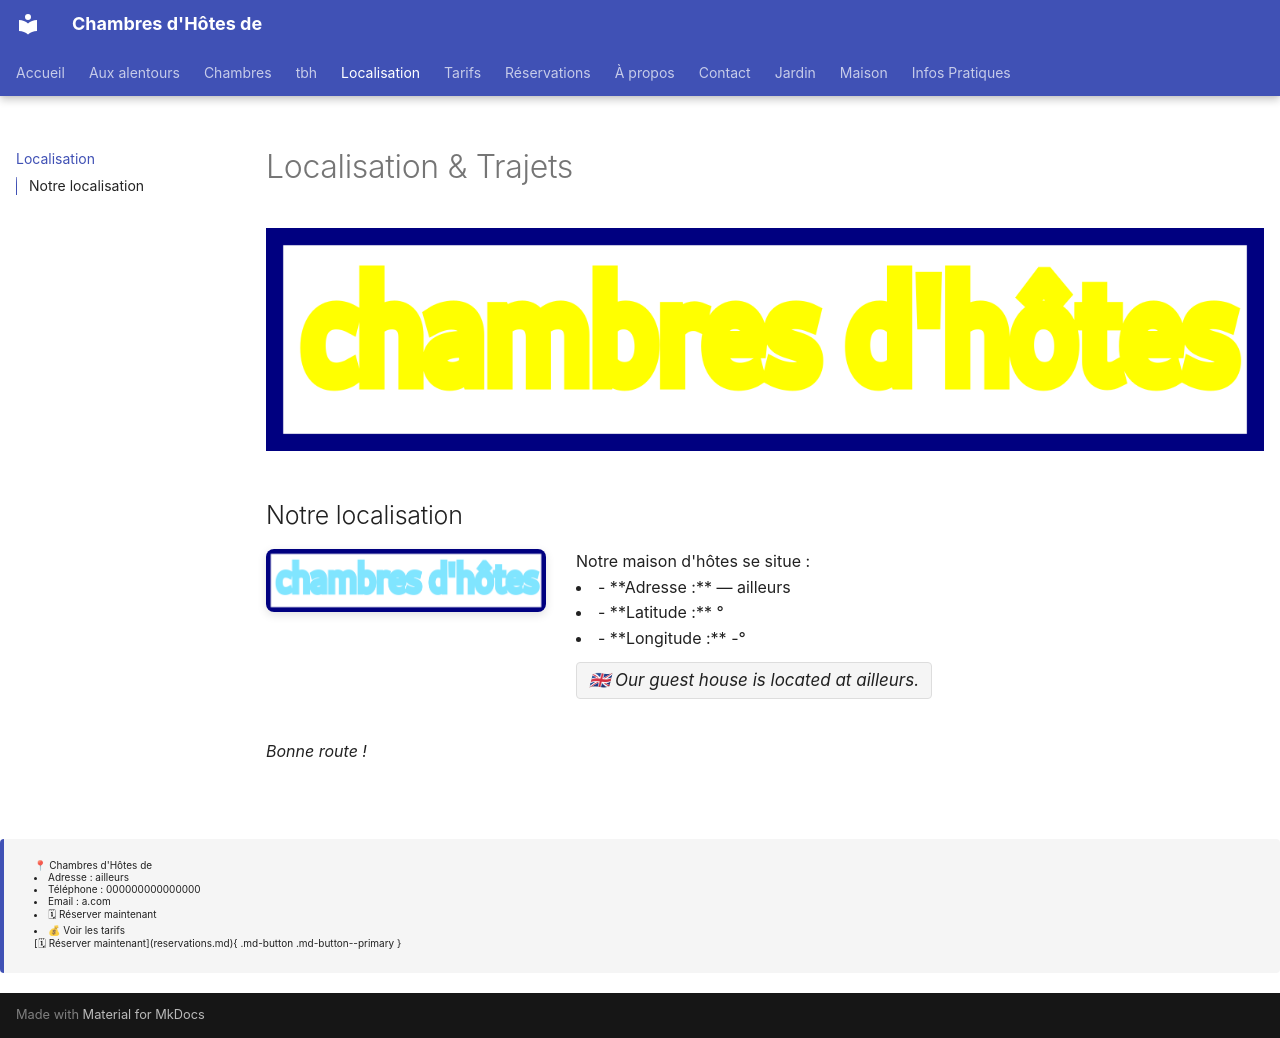

repository: mob-96240/chbh.fr · page: localisation/index.html · generator: mkdocs

# Localisation & Trajets

![chbh-03.png](assets/images/chbh-03.png"c3")

## Notre localisation


<div style="display:flex; gap:1.5rem; flex-wrap:wrap; align-items:flex-start; margin-bottom:1.5rem;">
<img src="/assets/images/chbh-09.png" alt="La Maison d'Hôtes" class="rounded" style="width:280px; object-fit:cover;">
<div>

Notre maison d'hôtes se situe :

<li>- **Adresse :**  — ailleurs</li>
<li>- **Latitude :** °</li>
<li>- **Longitude :** -°</li>

<span class="en-flag">🇬🇧 Our guest house is located at ailleurs.</span>
</div>
</div>



*Bonne route !*
</div>
</div>

---

<div class="contact-footer">


📍 Chambres d'Hôtes de 
<li>Adresse : ailleurs</li>
<li>Téléphone : 000000000000000</li>
<li>Email : a.com</li>

<li>🗓 Réserver maintenant</li>
<li>💰 Voir les tarifs</li>

[🗓 Réserver maintenant](reservations.md){ .md-button .md-button--primary }
</div>
